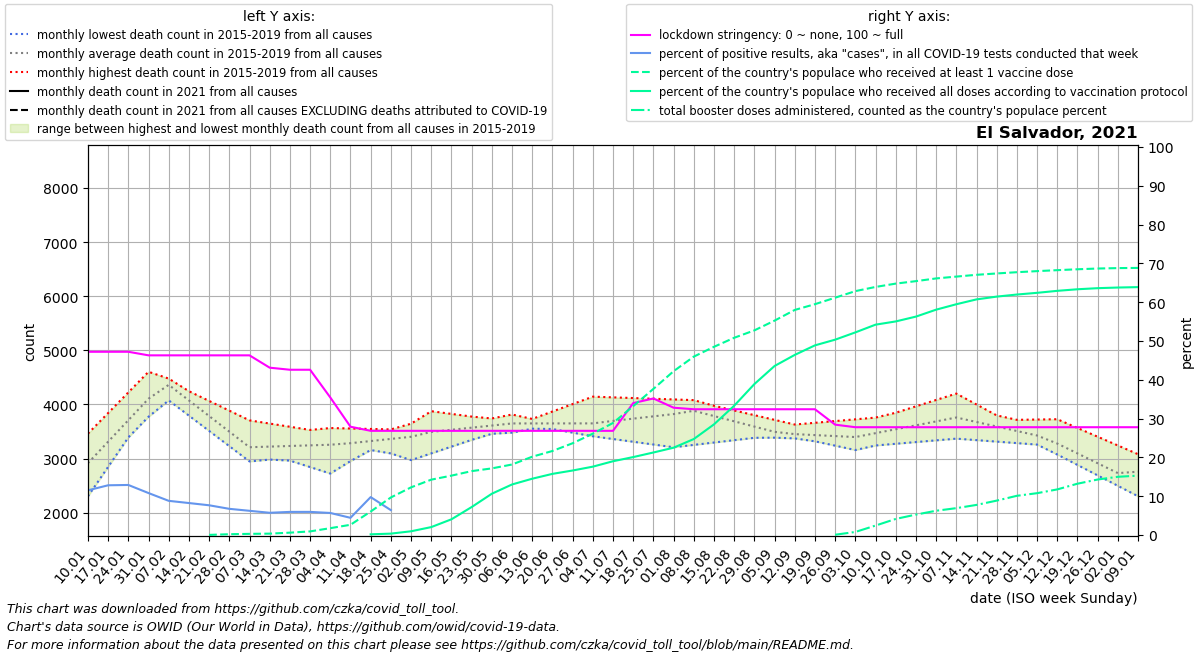

Source data for this figure (header and first rows):
date, location, time_unit, time, deaths_2010_all_ages, deaths_2011_all_ages, deaths_2012_all_ages, deaths_2013_all_ages, deaths_2014_all_ages, deaths_2015_all_ages, deaths_2016_all_ages, deaths_2017_all_ages, deaths_2018_all_ages, deaths_2019_all_ages, deaths_2020_all_ages, deaths_2021_all_ages, deaths_2022_all_ages, new_deaths, new_cases_smoothed, new_tests_smoothed, stringency_index, people_vaccinated, people_fully_vaccinated, total_boosters
2021-01-10, El Salvador, monthly, 1, , , , , , , 3461, 2867, 3030, 2303, 2505, , , 233.8, 252, 2186, 47.22, , , 
2021-01-17, El Salvador, monthly, 2, , , , , , , 3842, 3169, 3391, 2847, 3015, , , 254.5, 313.6, 2447, 47.22, , , 
2021-01-24, El Salvador, monthly, 3, , , , , , , 4223, 3471, 3752, 3390, 3525, , , 275.2, 314.1, 2435, 47.22, , , 
2021-01-31, El Salvador, monthly, 4, , , , , , , 4604, 3773, 4113, 3934, 4035, , , 296.0, 267.2, 2471, 46.3, , , 
2021-02-07, El Salvador, monthly, 5, , , , , , 4361, 4424, 4075, 4474, 4478, 4545, , , 279.8, 227.2, 2579, 46.3, , , 
2021-02-14, El Salvador, monthly, 6, , , , , , 4010, 4245, 3793, 4156, 4168, 4184, , , 263.5, 202.7, 2460, 46.3, , , 
2021-02-21, El Salvador, monthly, 7, , , , , , 3659, 4065, 3511, 3838, 3857, 3824, , , 247.2, 186.8, 2437, 46.3, 2400, , 
2021-02-28, El Salvador, monthly, 8, , , , , , 3308, 3886, 3229, 3519, 3546, 3463, , , 231.0, 165.7, 2455, 46.3, 13597, , 
2021-03-07, El Salvador, monthly, 9, , , , , , 2957, 3706, 2947, 3201, 3236, 3102, , , 215.2, 155.2, 2487, 46.3, 19706, , 
2021-03-14, El Salvador, monthly, 10, , , , , , 2981, 3647, 3077, 3082, 3318, 3004, , , 199.4, 145.3, 2534, 43.12, 23412, , 
2021-03-21, El Salvador, monthly, 11, , , , , , 3005, 3588, 3206, 2962, 3400, 2905, , , 183.6, 149.2, 2504, 42.59, 39718, , 
2021-03-28, El Salvador, monthly, 12, , , , , , 3030, 3529, 3336, 2842, 3482, 2807, , , 167.8, 148.8, 2496, 42.59, 61000, , 
2021-04-04, El Salvador, monthly, 13, , , , , , 3054, 3470, 3466, 2723, 3564, 2708, , , 152.0, 140.0, 2463, 35.45, 115168, , 
2021-04-11, El Salvador, monthly, 14, , , , , , 3078, 3490, 3342, 2953, 3556, 2610, , , 143.5, 107.8, 2430, 27.91, 172000, , 
2021-04-18, El Salvador, monthly, 15, , , , , , 3157, 3510, 3218, 3184, 3547, 2434, , , 135.0, 206.8, 2116, 26.85, 394563, 11813, 
2021-04-25, El Salvador, monthly, 16, , , , , , 3236, 3530, 3095, 3414, 3539, 2258, , , 126.5, 148.2, 2310, 26.85, 631252, 23588, 
2021-05-02, El Salvador, monthly, 17, , , , , , 3316, 3550, 2971, 3645, 3530, 2082, , , 118.0, 128, , 26.85, 800864, 62927, 
2021-05-09, El Salvador, monthly, 18, , , , , , 3395, 3576, 3096, 3875, 3522, 1906, , , 119.4, 147.6, , 26.85, 930201, 133400, 
2021-05-16, El Salvador, monthly, 19, , , , , , 3416, 3602, 3221, 3826, 3595, 1950, , , 120.8, 122, , 26.85, 997684, 264328, 
2021-05-23, El Salvador, monthly, 20, , , , , , 3437, 3628, 3345, 3776, 3668, 1994, , , 122.2, 127.8, , 26.85, 1073537, 469976, 
2021-05-30, El Salvador, monthly, 21, , , , , , 3458, 3654, 3470, 3726, 3741, 2038, , , 123.6, 160.1, , 26.85, 1119255, 693828, 
2021-06-06, El Salvador, monthly, 22, , , , , , 3479, 3680, 3595, 3677, 3814, 2082, , , 125.0, 147.9, , 26.85, 1184671, 849284, 
2021-06-13, El Salvador, monthly, 23, , , , , , 3552, 3613, 3732, 3620, 3730, 2852, , , 126.8, 160, , 26.85, 1315587, 945885, 
2021-06-20, El Salvador, monthly, 24, , , , , , 3625, 3546, 3870, 3562, 3646, 3621, , , 128.5, 196.3, , 26.85, 1411593, 1027292, 
2021-06-27, El Salvador, monthly, 25, , , , , , 3697, 3479, 4007, 3504, 3561, 4391, , , 130.2, 170.3, , 26.85, 1541730, 1083879, 
2021-07-04, El Salvador, monthly, 26, , , , , , 3770, 3412, 4144, 3447, 3477, 5160, , , 132.0, 202.7, , 26.85, 1702358, 1148423, 
2021-07-11, El Salvador, monthly, 27, , , , , , 3843, 3361, 4131, 3561, 3583, 5930, , , 161.0, 239.5, , 26.85, 1882495, 1239485, 
2021-07-18, El Salvador, monthly, 28, , , , , , 3898, 3310, 4118, 3674, 3688, 6564, , , 190.0, 248, , 34, 2164584, 1309250, 
2021-07-25, El Salvador, monthly, 29, , , , , , 3952, 3260, 4106, 3788, 3794, 7198, , , 219.0, 219.7, , 35.19, 2454621, 1386323, 
2021-08-01, El Salvador, monthly, 30, , , , , , 4007, 3209, 4093, 3901, 3899, 7833, , , 248.0, 293.5, , 32.81, 2751603, 1466867, 
2021-08-08, El Salvador, monthly, 31, , , , , , 4062, 3253, 4080, 4015, 4005, 8467, , , 256.2, 276.1, , 32.41, 2996460, 1612178, 
2021-08-15, El Salvador, monthly, 32, , , , , , 3975, 3296, 3931, 3875, 3850, 7816, , , 264.4, 232.8, , 32.41, 3161535, 1858703, 
2021-08-22, El Salvador, monthly, 33, , , , , , 3889, 3340, 3782, 3736, 3696, 7164, , , 272.6, 315.9, , 32.41, 3313234, 2171722, 
2021-08-29, El Salvador, monthly, 34, , , , , , 3802, 3383, 3632, 3596, 3541, 6513, , , 280.8, 261.3, , 32.41, 3437340, 2535473, 
2021-09-05, El Salvador, monthly, 35, , , , , , 3716, 3427, 3483, 3456, 3386, 5861, , , 289.0, 260.9, , 32.41, 3601288, 2839222, 
2021-09-12, El Salvador, monthly, 36, , , , , , 3629, 3373, 3402, 3401, 3455, 5210, , , 295.8, 249.7, , 32.41, 3780731, 3025608, 
2021-09-19, El Salvador, monthly, 37, , , , , , 3661, 3318, 3320, 3346, 3523, , , , 302.5, 351.4, , 32.41, 3877495, 3185820, 
2021-09-26, El Salvador, monthly, 38, , , , , , 3693, 3264, 3238, 3290, 3592, , , , 309.2, 331.9, , 28.44, 3986160, 3281363, 5007
2021-10-03, El Salvador, monthly, 39, , , , , , 3725, 3210, 3157, 3235, 3660, , , , 316.0, 332.0, , 27.78, 4096604, 3403550, 51392
2021-10-10, El Salvador, monthly, 40, , , , , , 3757, 3242, 3253, 3366, 3729, , , , 335.8, 331.7, , 27.78, 4166963, 3533432, 158985
2021-10-17, El Salvador, monthly, 41, , , , , , 3742, 3273, 3348, 3497, 3847, , , , 355.5, 341.8, , 27.78, 4222879, 3587648, 270413
2021-10-24, El Salvador, monthly, 42, , , , , , 3728, 3305, 3444, 3629, 3965, , , , 375.2, 289.5, , 27.78, 4264437, 3668742, 343263
2021-10-31, El Salvador, monthly, 43, , , , , , 3714, 3336, 3539, 3760, 4083, , , , 395.0, 310.2, , 27.78, 4309970, 3785242, 407790
2021-11-07, El Salvador, monthly, 44, , , , , , 3699, 3368, 3635, 3891, 4201, , , , 345.4, 138.9, , 27.78, 4340783, 3876335, 451356
2021-11-14, El Salvador, monthly, 45, , , , , , 3705, 3340, 3598, 3735, 3999, , , , 295.8, 423.3, , 27.78, 4370765, 3957911, 505901
2021-11-21, El Salvador, monthly, 46, , , , , , 3710, 3313, 3562, 3579, 3798, , , , 246.2, 120.8, , 27.78, 4393428, 4004532, 578057
2021-11-28, El Salvador, monthly, 47, , , , , , 3716, 3286, 3525, 3423, 3596, , , , 196.6, 53.88, , 27.78, 4414598, 4039485, 658951
2021-12-05, El Salvador, monthly, 48, , , , , , 3721, 3258, 3488, 3267, 3394, , , , 147.0, 197.8, , 27.78, 4432509, 4068058, 702977
2021-12-12, El Salvador, monthly, 49, , , , , , 3727, 3085, 3283, 3074, 3216, , , , 122.2, 27.02, , 27.78, 4448869, 4101532, 766342
2021-12-19, El Salvador, monthly, 50, , , , , , 3565, 2912, 3078, 2881, 3038, , , , 97.5, 196.4, , 27.78, 4463738, 4127994, 862167
2021-12-26, El Salvador, monthly, 51, , , , , , 3404, 2738, 2874, 2689, 2861, , , , 72.75, 42.67, , 27.78, 4476278, 4146275, 932409
2022-01-02, El Salvador, monthly, 52, , , , , , 3242, 2565, 2669, 2496, 2683, , , , 48.0, 27.41, , 27.78, 4483507, 4157055, 978167
2022-01-09, El Salvador, monthly, 1, , , , , , 3080, 2867, 3030, 2303, 2505, , , , 41.0, 44.61, , 27.78, 4486573, 4164000, 997423
